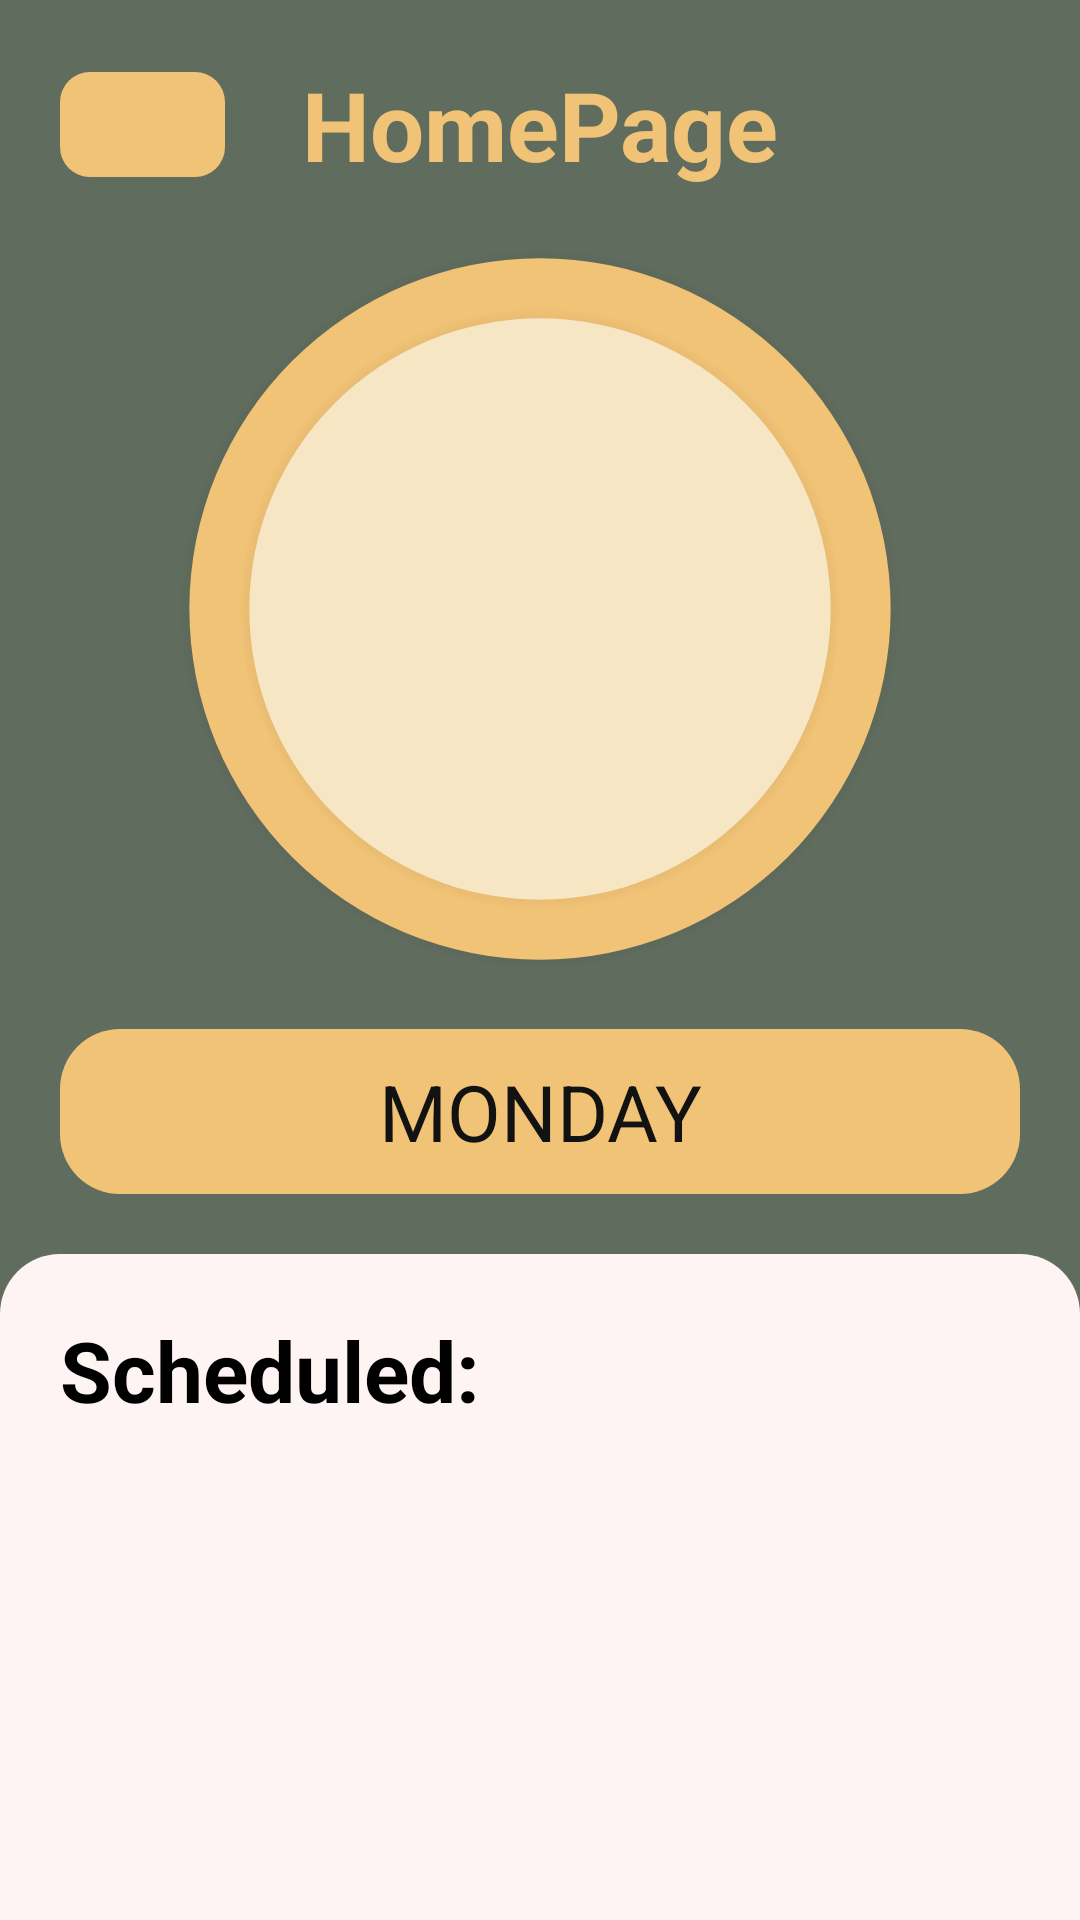

Reconstruct the res/layout file that produces this screen, plus the resources it refers to.
<!-- AndroidManifest.xml: activity theme Theme.MedicationApp.NoActionBar -->
<!-- res/layout/activity_main.xml -->
<?xml version="1.0" encoding="utf-8"?>
<LinearLayout xmlns:android="http://schemas.android.com/apk/res/android"
    xmlns:tools="http://schemas.android.com/tools"
    android:id="@+id/main_content"
    android:layout_width="match_parent"
    android:layout_height="match_parent"
    android:background="@color/green_01"
    android:orientation="vertical">



    <LinearLayout
        android:layout_marginTop="20dp"
        android:layout_gravity="center"
        android:layout_width="wrap_content"
        android:layout_height="wrap_content">

        <View
            android:layout_width="20dp"
            android:layout_height="match_parent"/>


        <ImageButton
            android:id="@+id/medicine_list_button"
            android:src="@drawable/icon_list"
            android:background="@drawable/rounded_10_button"
            android:layout_width="55dp"
            android:layout_height="35dp"
            android:layout_gravity="center"
            android:contentDescription="@string/show_list_button" />

        <View
            android:layout_weight="1"
            android:layout_width="0dp"
            android:layout_height="match_parent"/>

        <TextView
            android:layout_width="wrap_content"
            android:layout_height="wrap_content"
            android:textSize="32sp"
            android:textStyle="bold"
            android:textColor="@color/yellow_01"
            android:text="@string/homepage"/>

        <View
            android:layout_weight="1"
            android:layout_width="0dp"
            android:layout_height="match_parent"/>
        <View
            android:layout_width="55dp"
            android:layout_height="match_parent"/>

        <View
            android:layout_width="20dp"
            android:layout_height="match_parent"/>

    </LinearLayout>


    <RelativeLayout
        android:gravity="center"
        android:layout_marginVertical="20dp"
        android:layout_width="match_parent"
        android:layout_height="wrap_content">

        <ImageView
            android:layout_width="240dp"
            android:layout_height="240dp"
            android:layout_centerInParent="true"
            android:contentDescription="@string/a_big_circle"
            android:src="@drawable/circle_large" />
        <ImageView
            android:contentDescription="@string/a_not_so_big_circle"
            android:src="@drawable/circle_small"
            android:layout_centerInParent="true"
            android:layout_width="200dp"
            android:layout_height="200dp"/>

        <ImageView
            android:layout_width="wrap_content"
            android:layout_height="wrap_content"
            android:layout_centerInParent="true"
            android:contentDescription="@string/logo"
            android:src="@drawable/medicine" />
    </RelativeLayout>


    <LinearLayout
        android:gravity="start"
        android:orientation="horizontal"
        android:layout_marginBottom="20dp"
        android:layout_width="match_parent"
        android:layout_height="wrap_content">

        <TextView
            android:id="@+id/today_day_of_week"
            android:layout_marginHorizontal="20dp"
            android:background="@drawable/rounded_20_card"
            android:textSize="26sp"
            android:paddingVertical="10dp"
            android:textAllCaps="true"
            android:textColor="@color/black_02"
            android:text="@string/example_day_of_week"
            android:textAlignment="center"
            android:layout_width="match_parent"
            android:layout_height="wrap_content"/>


    </LinearLayout>




    <LinearLayout
        android:gravity="start"
        android:orientation="vertical"
        android:background="@drawable/scheduled_list_bg"
        android:padding="20dp"
        android:layout_width="match_parent"
        android:layout_height="match_parent">
        <TextView
            android:layout_gravity="start"
            android:layout_width="wrap_content"
            android:layout_marginBottom="15dp"
            android:layout_height="wrap_content"
            android:textSize="28sp"
            android:textStyle="bold"
            android:textColor="@color/black_01"
            android:text="@string/today_scheduled"/>
        <androidx.recyclerview.widget.RecyclerView
            android:id="@+id/schedule"
            android:layout_width="match_parent"
            android:layout_height="match_parent"/>
    </LinearLayout>


</LinearLayout>
<!-- resources referenced by this layout -->
<resources>
  <color name="black_01">#000000</color>
  <color name="black_02">#121212</color>
  <color name="green_01">#606C5D</color>
  <color name="yellow_01">#F1C376</color>
  <!-- drawable circle_small (drawable) -->
  <?xml version="1.0" encoding="utf-8"?>
  <selector xmlns:android="http://schemas.android.com/apk/res/android">
      <item>
          <layer-list>
              <item>
                  <shape android:shape="oval">
                      <gradient
                          android:startColor="@color/black"
                          android:endColor="@color/transparent"
                          android:gradientRadius="130dp"
                          android:type="radial"
                          />
                  </shape>
              </item>
              <item android:top="4dp" android:left="4dp" android:right="4dp" android:bottom="4dp">
                  <shape android:shape="oval">
                      <size
                          android:width="250dp"
                          android:height="250dp"/>
                      <solid android:color="@color/milk_01" />
                  </shape>
              </item>
  
  
          </layer-list>
      </item>
  
  </selector>
  <!-- drawable rounded_10_button (drawable) -->
  <?xml version="1.0" encoding="utf-8"?>
  <shape xmlns:android="http://schemas.android.com/apk/res/android">
      <corners android:radius="10dp" />
      <solid android:color="@color/yellow_01" />
  </shape>
  <!-- drawable rounded_20_card (drawable) -->
  <?xml version="1.0" encoding="utf-8"?>
  <shape xmlns:android="http://schemas.android.com/apk/res/android">
      <corners android:radius="20dp" />
      <solid android:color="@color/yellow_01" />
  </shape>
  <!-- drawable scheduled_list_bg (drawable) -->
  <?xml version="1.0" encoding="utf-8"?>
  <shape xmlns:android="http://schemas.android.com/apk/res/android">
      <corners android:topRightRadius="20dp" android:topLeftRadius="20dp"/>
      <solid android:color="@color/white_01" />
  </shape>
  <string name="a_big_circle">A Big Circle</string>
  <string name="a_not_so_big_circle">A Not so Big Circle</string>
  <string name="example_day_of_week">MONDAY</string>
  <string name="homepage">HomePage</string>
  <string name="logo">Logo</string>
  <string name="show_list_button">Show List Button</string>
  <string name="today_scheduled">Scheduled:</string>
  <style name="Theme.MedicationApp.NoActionBar" parent="Theme.MaterialComponents.DayNight.NoActionBar">
          
          <item name="colorPrimary">@color/purple_500</item>
          <item name="colorPrimaryVariant">@color/black_02</item>
          <item name="colorOnPrimary">@color/white</item>
          
          <item name="colorSecondary">@color/teal_200</item>
          <item name="colorSecondaryVariant">@color/teal_700</item>
          <item name="colorOnSecondary">@color/black</item>
          
          <item name="android:statusBarColor" tools:targetApi="l">?attr/colorPrimaryVariant</item>
          
          <item name="android:itemBackground">@color/white_01</item>
      </style>
  <color name="black">#FF000000</color>
  <color name="transparent">#00000000</color>
  <color name="milk_01">#F7E6C4</color>
  <color name="white_01">#FFF4F4</color>
  <color name="purple_500">#FF6200EE</color>
  <color name="white">#FFFFFFFF</color>
  <color name="teal_200">#FF03DAC5</color>
  <color name="teal_700">#FF018786</color>
</resources>
